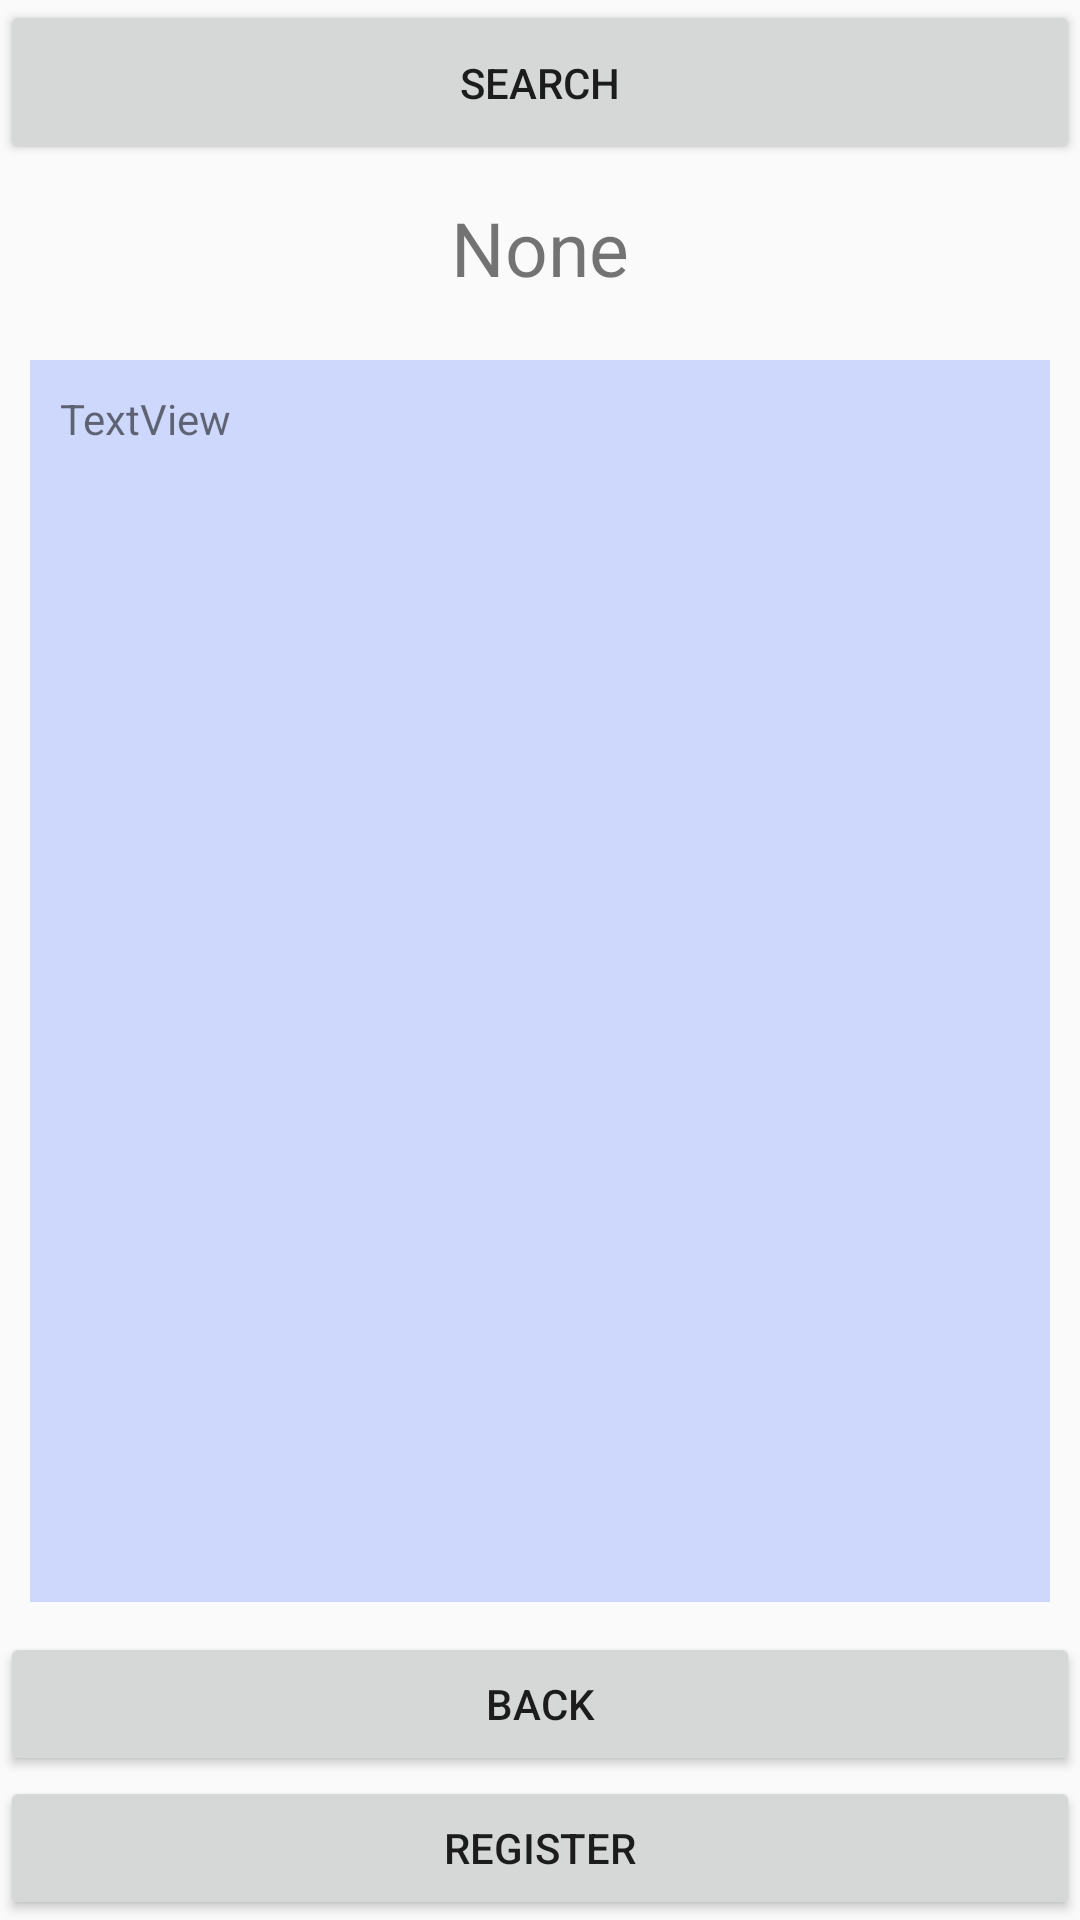

The Android layout XML behind this screen, and the referenced resources:
<!-- AndroidManifest.xml: application theme AppTheme -->
<!-- res/layout/activity_reg.xml -->
<?xml version="1.0" encoding="utf-8"?>
<LinearLayout
    xmlns:android="http://schemas.android.com/apk/res/android"
    xmlns:tools="http://schemas.android.com/tools"
    xmlns:app="http://schemas.android.com/apk/res-auto"
    android:layout_width="match_parent"
    android:layout_height="match_parent"
    android:orientation="vertical"
    tools:context="com.example.myapplication.RegActivity">

    <LinearLayout
        android:layout_width="match_parent"
        android:layout_height="wrap_content"
        android:orientation="vertical"
        android:layout_weight="2">

        <Button
            android:id="@+id/button1"
            android:layout_weight="1"
            android:layout_width="match_parent"
            android:layout_height="wrap_content"
            android:text="search"/>
        <TextView
            android:layout_width="match_parent"
            android:layout_height="wrap_content"
            android:layout_weight="3"
            android:text="None"
            android:textSize="25dp"
            android:gravity="center"
            android:id="@+id/vet_name"
            />


    </LinearLayout>

    <TextView
        android:layout_weight="15"
        android:id="@+id/textView"
        android:scrollbars="vertical"
        android:layout_width="match_parent"
        android:layout_height="200dp"
        android:layout_margin="10dp"
        android:padding="10dp"
        android:text="TextView"
        android:layout_gravity="center_horizontal"
        android:background="#88aabbff"
        android:layout_marginBottom="8dp" />

    <Button
        android:id="@+id/backBtn"
        android:layout_width="match_parent"
        android:layout_height="wrap_content"
        android:text="Back"
        />

    <Button
        android:id="@+id/button2"
        android:layout_width="match_parent"
        android:layout_height="wrap_content"
        android:text="register"

        />
</LinearLayout>
<!-- resources referenced by this layout -->
<resources>
  <style name="AppTheme" parent="Theme.AppCompat.Light.DarkActionBar">
          
          <item name="colorPrimary">@color/colorPrimary</item>
          <item name="colorPrimaryDark">@color/colorPrimaryDark</item>
          <item name="colorAccent">@color/colorAccent</item>
          <item name="windowNoTitle">true</item>
      </style>
  <color name="colorPrimary">#3F51B5</color>
  <color name="colorPrimaryDark">#303F9F</color>
  <color name="colorAccent">#FF4081</color>
</resources>
